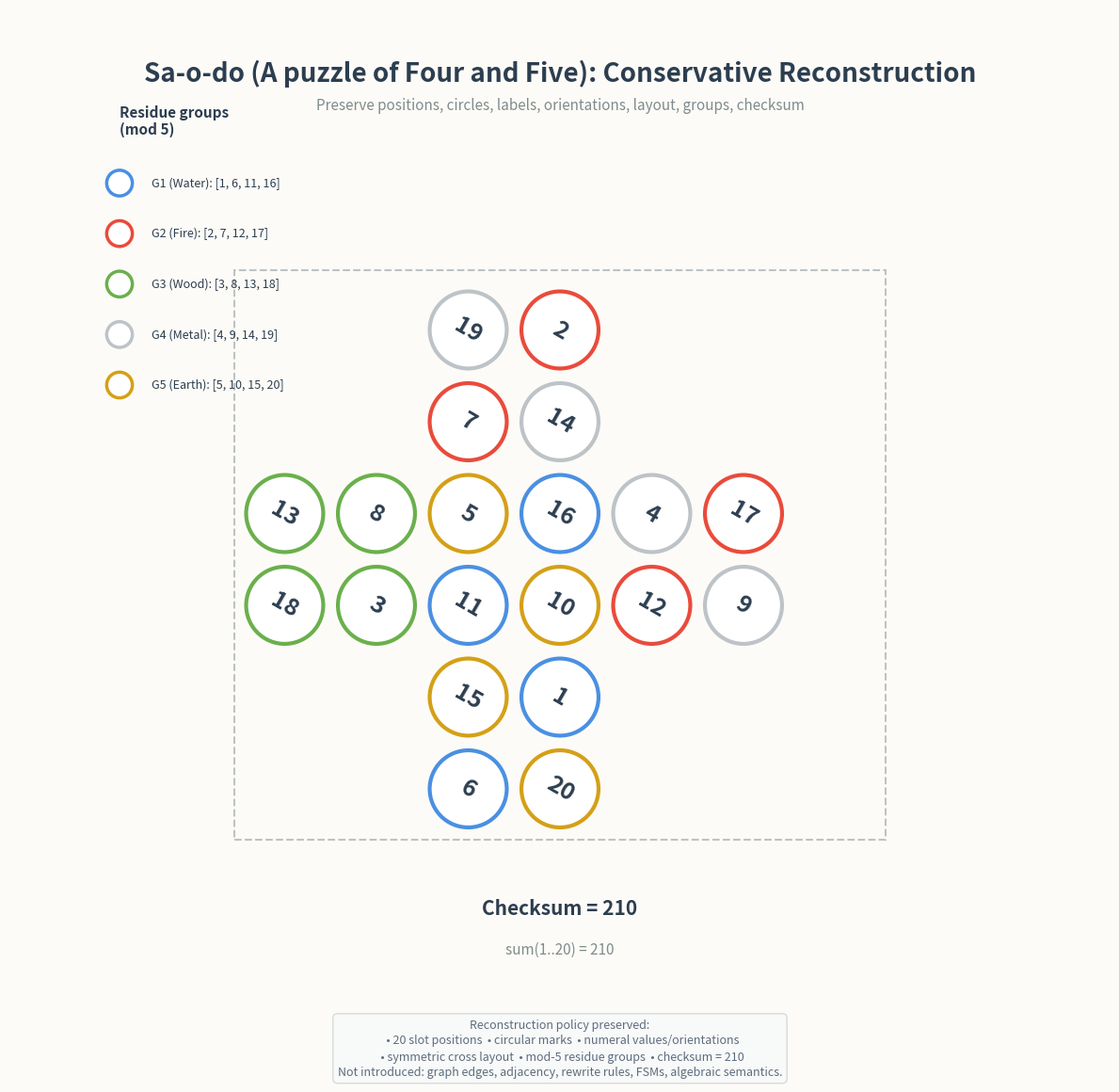

The matplotlib source for this figure: (Note: this script raises an exception after producing the figure.)
#!/usr/bin/env python3
# -*- coding: utf-8 -*-
"""
Conservative reconstruction script for the Sa-o-do (A puzzle of Four and Five) 5-coloring puzzle.

This script visualizes the source data as faithfully as possible,
following the Reconstruction Policy in the Problem Constraints.

Preserved:
    - slot positions (fixed symmetric cross-shaped layout)
    - circular marks
    - numeral values
    - numeral orientations
    - symmetric cross-shaped layout
    - residue-group partition (five mod-5 groups of four)
    - checksum note (total sum 210)

Not introduced:
    - artificial graph edges
    - nearest-neighbor assumptions
    - rewrite systems
    - finite-state machines
    - traversal rules
    - algebraic semantics

Usage:
    python3 figures/reconstruct_source.py
"""

import matplotlib.pyplot as plt
import matplotlib.font_manager as fm
import numpy as np


def _find_cjk_font():
    """Auto-detect a system font that supports CJK (Korean/Chinese) characters."""
    candidates = [
        "Noto Sans CJK KR",
        "Noto Sans CJK SC",
        "Noto Sans CJK TC",
        "NanumGothic",
        "NanumSquare",
        "NanumBarunGothic",
        "Baekmuk Batang",
        "UnDotum",
        "Malgun Gothic",
        "AppleGothic",
    ]
    available = {f.name for f in fm.fontManager.ttflist}
    for name in candidates:
        if name in available:
            return name
    return None


_CJK_FONT = _find_cjk_font()
if _CJK_FONT:
    plt.rcParams['font.family'] = [_CJK_FONT, 'sans-serif']
    plt.rcParams['axes.unicode_minus'] = False

# --------------------------------------------------
# 1. Source data
# --------------------------------------------------

# Slot coordinates, labels, and slant angles (theta, in degrees).
# Geometry: top arm 2x2, central body 2x6, bottom arm 2x2.
SLOTS = [
    # Top arm (y=3,2 ; x=-1,0) — adjacent to the central body to form a cross
    {"pos": (-1, 3), "label": 19, "theta": -30},
    {"pos": (0, 3),  "label": 2,  "theta": -30},
    {"pos": (-1, 2), "label": 7,  "theta": -30},
    {"pos": (0, 2),  "label": 14, "theta": -30},

    # Central body (y=1,0 ; x=-3,-2,-1,0,1,2)
    {"pos": (-3, 1), "label": 13, "theta": -30},
    {"pos": (-2, 1), "label": 8,  "theta": -30},
    {"pos": (-1, 1), "label": 5,  "theta": -30},
    {"pos": (0, 1),  "label": 16, "theta": -30},
    {"pos": (1, 1),  "label": 4,  "theta": -30},
    {"pos": (2, 1),  "label": 17, "theta": -30},

    {"pos": (-3, 0), "label": 18, "theta": -30},
    {"pos": (-2, 0), "label": 3,  "theta": -30},
    {"pos": (-1, 0), "label": 11, "theta": -30},
    {"pos": (0, 0),  "label": 10, "theta": -30},
    {"pos": (1, 0),  "label": 12, "theta": -30},
    {"pos": (2, 0),  "label": 9,  "theta": -30},

    # Bottom arm (y=-1,-2 ; x=-1,0)
    {"pos": (-1, -1), "label": 15, "theta": -30},
    {"pos": (0, -1),  "label": 1,  "theta": -30},
    {"pos": (-1, -2), "label": 6,  "theta": -30},
    {"pos": (0, -2),  "label": 20, "theta": -30},
]

# Residue-group partition (1-based mod 5).
RESIDUE_GROUPS = {
    1: {"name": "Water",  "labels": [1, 6, 11, 16]},
    2: {"name": "Fire",   "labels": [2, 7, 12, 17]},
    3: {"name": "Wood",   "labels": [3, 8, 13, 18]},
    4: {"name": "Metal",  "labels": [4, 9, 14, 19]},
    5: {"name": "Earth",  "labels": [5, 10, 15, 20]},
}

# Group border colors. Colors are used only to preserve the residue-group
# partition visually; circle fills remain white.
GROUP_COLORS = {
    1: "#4A90E2",  # Water - blue
    2: "#E94B3C",  # Fire - red
    3: "#6AB04C",  # Wood - green
    4: "#BDC3C7",  # Metal - silver-gray
    5: "#D4A017",  # Earth - ochre
}

# Text colors when circles are filled by group color.
GROUP_TEXT_COLORS = {
    1: "white",
    2: "white",
    3: "white",
    4: "#2C3E50",
    5: "#2C3E50",
}


def group_of(label):
    """group(n) = ((n - 1) mod 5) + 1"""
    return ((label - 1) % 5) + 1


def checksum(labels):
    """sum(1..20) = 210"""
    return sum(labels)


# --------------------------------------------------
# 2. Visualization
# --------------------------------------------------

def draw_reconstruction(save_path="figures/puzzle_reconstruction.png"):
    fig, ax = plt.subplots(figsize=(12, 13))
    ax.set_aspect('equal')
    ax.axis('off')

    # Background
    ax.set_facecolor('#FDFBF7')
    fig.patch.set_facecolor('#FDFBF7')

    # Title and subtitle
    ax.text(0, 5.8, "Sa-o-do (A puzzle of Four and Five): Conservative Reconstruction", fontsize=20,
            ha='center', va='center', fontweight='bold', color='#2C3E50')
    ax.text(0, 5.45, "Preserve positions, circles, labels, orientations, layout, groups, checksum",
            fontsize=11, ha='center', va='center', color='#7F8C8D', style='italic')

    # --- Circular slots and numeral labels ---
    for slot in SLOTS:
        x, y = slot["pos"]
        label = slot["label"]
        theta = slot["theta"]
        g = group_of(label)
        color = GROUP_COLORS[g]

        # Circular mark
        circle = plt.Circle((x, y), 0.42, color='white', ec=color, linewidth=3, zorder=2)
        ax.add_patch(circle)

        # Numeral label (preserve orientation)
        ax.text(x, y, str(label), fontsize=18, ha='center', va='center',
                color='#2C3E50', fontweight='bold', zorder=3,
                rotation=theta, rotation_mode='anchor')

    # --- Checksum (total sum 210) ---
    total = checksum(slot["label"] for slot in SLOTS)
    ax.text(0, -3.3, f"Checksum = {total}", fontsize=15, ha='center', va='center',
            color='#2C3E50', fontweight='bold')
    ax.text(0, -3.75, "sum(1..20) = 210", fontsize=11, ha='center', va='center',
            color='#7F8C8D')

    # --- Layout outline (dashed: single box around the whole symmetric cross) ---
    # The dashed box is only a visual aid; it is not a graph edge or adjacency relation.
    outline = plt.Rectangle((-3.55, -2.55), 7.1, 6.2, fill=False,
                            edgecolor='#BDC3C7', linewidth=1.5, linestyle='--', zorder=1)
    ax.add_patch(outline)

    # --- Group legend ---
    legend_x = -4.8
    legend_y = 4.6
    ax.text(legend_x, legend_y + 0.5, "Residue groups\n(mod 5)", fontsize=11,
            fontweight='bold', color='#2C3E50', va='bottom')
    for i, g in enumerate([1, 2, 3, 4, 5], start=0):
        yy = legend_y - i * 0.55
        circ = plt.Circle((legend_x, yy), 0.14, color='white', ec=GROUP_COLORS[g], linewidth=2.5)
        ax.add_patch(circ)
        info = RESIDUE_GROUPS[g]
        ax.text(legend_x + 0.35, yy,
                f"G{g} ({info['name']}): {info['labels']}",
                fontsize=9, va='center', color='#2C3E50')

    # --- Reconstruction policy note ---
    policy_text = (
        "Reconstruction policy preserved:\n"
        "  • 20 slot positions  • circular marks  • numeral values/orientations\n"
        "  • symmetric cross layout  • mod-5 residue groups  • checksum = 210\n"
        "Not introduced: graph edges, adjacency, rewrite rules, FSMs, algebraic semantics."
    )
    ax.text(0, -4.5, policy_text, fontsize=9, ha='center', va='top',
            color='#5D6D7E', linespacing=1.4,
            bbox=dict(boxstyle='round,pad=0.4', facecolor='#F8F9F9', edgecolor='#D5DBDB'))

    ax.set_xlim(-6, 6)
    ax.set_ylim(-5.2, 6.5)
    plt.tight_layout()
    plt.savefig(save_path, dpi=200, bbox_inches='tight', facecolor=fig.get_facecolor())
    plt.close()
    print(f"Saved: {save_path}")


def draw_filled_groups(save_path="figures/puzzle_filled_groups.png"):
    """Visualization with each group filled by the same color.

    This image is an additional visual emphasis of the residue-group partition:
    the circular marks are filled by their group color.
    """
    fig, ax = plt.subplots(figsize=(12, 13))
    ax.set_aspect('equal')
    ax.axis('off')

    ax.set_facecolor('#FDFBF7')
    fig.patch.set_facecolor('#FDFBF7')

    ax.text(0, 5.8, "Sa-o-do (A puzzle of Four and Five): 5-Coloring by Residue Group", fontsize=20,
            ha='center', va='center', fontweight='bold', color='#2C3E50')
    ax.text(0, 5.45, "Same group, same fill color",
            fontsize=11, ha='center', va='center', color='#7F8C8D', style='italic')

    for slot in SLOTS:
        x, y = slot["pos"]
        label = slot["label"]
        theta = slot["theta"]
        g = group_of(label)
        color = GROUP_COLORS[g]
        text_color = GROUP_TEXT_COLORS[g]

        # Circle filled with group color
        circle = plt.Circle((x, y), 0.42, color=color, ec='#2C3E50', linewidth=2, zorder=2)
        ax.add_patch(circle)

        # Numeral label
        ax.text(x, y, str(label), fontsize=18, ha='center', va='center',
                color=text_color, fontweight='bold', zorder=3,
                rotation=theta, rotation_mode='anchor')

    total = checksum(slot["label"] for slot in SLOTS)
    ax.text(0, -3.3, f"Checksum = {total}", fontsize=15, ha='center', va='center',
            color='#2C3E50', fontweight='bold')

    # Single dashed bounding box around the whole symmetric cross.
    # The cross spans x in [-3.55, 3.55] and y in [-2.55, 3.65].
    outline = plt.Rectangle((-3.55, -2.55), 7.1, 6.2, fill=False,
                            edgecolor='#BDC3C7', linewidth=1.5, linestyle='--', zorder=1)
    ax.add_patch(outline)

    # Legend
    legend_x = -4.8
    legend_y = 4.6
    ax.text(legend_x, legend_y + 0.5, "Residue groups\n(mod 5)", fontsize=11,
            fontweight='bold', color='#2C3E50', va='bottom')
    for i, g in enumerate([1, 2, 3, 4, 5], start=0):
        yy = legend_y - i * 0.55
        circ = plt.Circle((legend_x, yy), 0.14, color=GROUP_COLORS[g], ec='#2C3E50', linewidth=1.5)
        ax.add_patch(circ)
        info = RESIDUE_GROUPS[g]
        ax.text(legend_x + 0.35, yy,
                f"G{g} ({info['name']}): {info['labels']}",
                fontsize=9, va='center', color='#2C3E50')

    ax.set_xlim(-6, 6)
    ax.set_ylim(-4.2, 6.5)
    plt.tight_layout()
    plt.savefig(save_path, dpi=200, bbox_inches='tight', facecolor=fig.get_facecolor())
    plt.close()
    print(f"Saved: {save_path}")


if __name__ == "__main__":
    # Data consistency checks
    labels = [slot["label"] for slot in SLOTS]
    assert len(labels) == 20, "Expected 20 slots"
    assert sorted(labels) == list(range(1, 21)), "Labels must be {1,...,20} exactly once"
    assert checksum(labels) == 210, "Checksum must be 210"
    for g, info in RESIDUE_GROUPS.items():
        assert sorted(info["labels"]) == sorted([l for l in labels if group_of(l) == g]), \
            f"Residue group {g} mismatch"
    print("Data consistency checks passed.")

    draw_reconstruction()
    draw_filled_groups("figures/puzzle_filled_groups.png")
    # Also update the copy used by the first blog post.
    draw_filled_groups("../../first-post/assets/puzzle_filled_groups.png")
